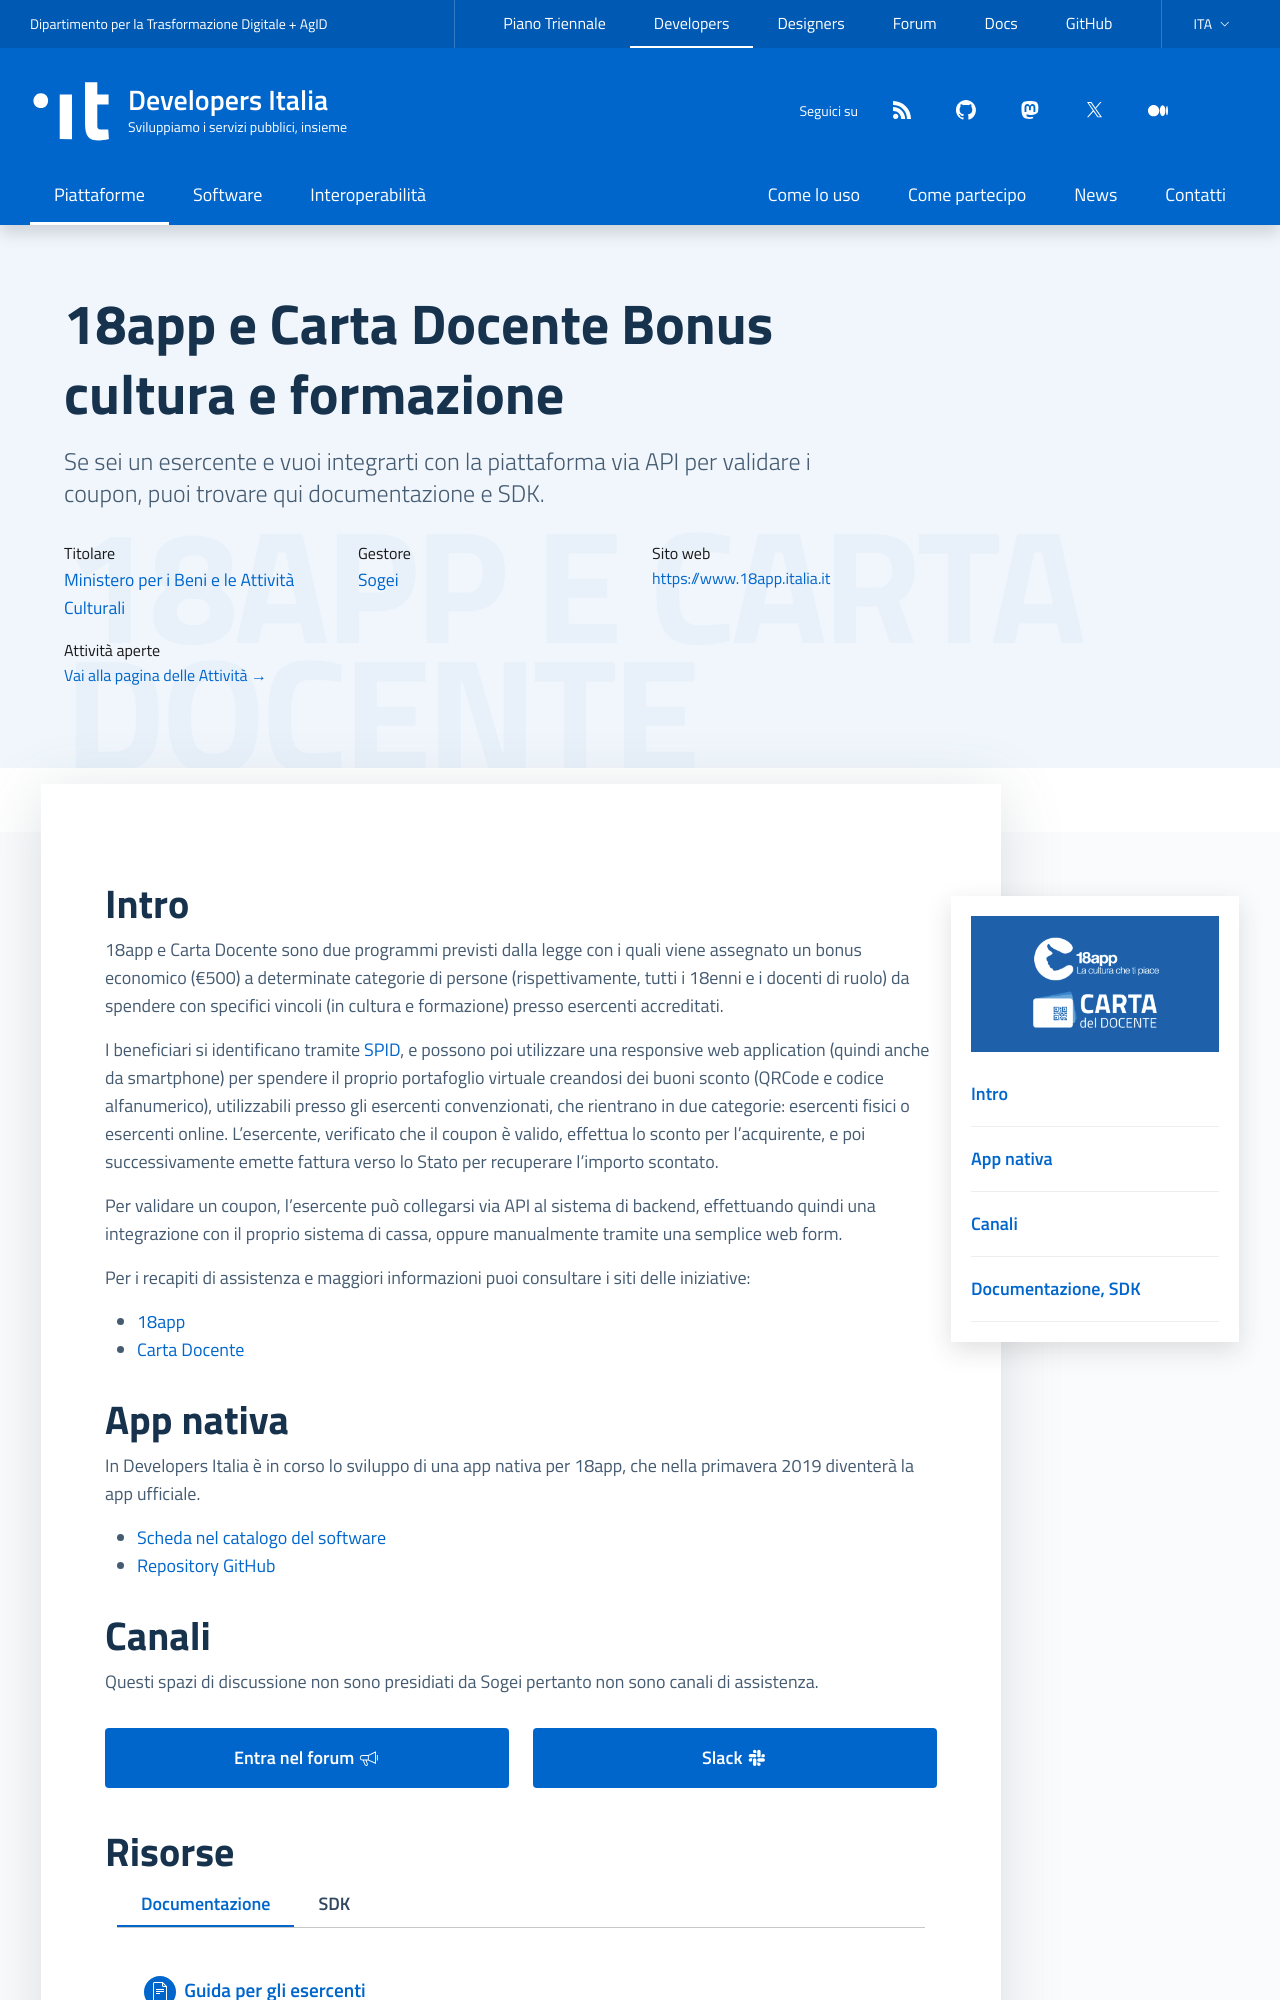

repository: italia/developers.italia.it · page: it/18app/index.html · generator: jekyll

---
title: 18app e Carta Docente
subtitle: Bonus cultura e formazione
logo: /assets/images/logo-18app-cartadocente@2x.png
external_website: https://www.18app.italia.it
payoff: La piattaforma dove spendere i bonus cultura e formazione
description: >
  Se sei un esercente e vuoi integrarti con la piattaforma via API per validare i coupon, puoi trovare qui documentazione e SDK.
lang: it
ref:
  en: /en/18app
order: 3
highlight: false
comingsoon: false
layout: platform
github_team: 18app
owners:
    - name: Ministero per i Beni e le Attività Culturali
      url: https://www.beniculturali.it/
managers:
    - name: Sogei
      url: https://www.sogei.it/
resources:
    - Documentazione:
        - title: Guida per gli esercenti
          icon: file
          url: https://docs.italia.it/italia/18app/18app-esercenti-docs/
          desc: Documentazione per gli esercenti interessati ad integrarsi con le API per la verifica dei coupon
    - SDK:
        - title: SDK per Java
          icon: github
          url: https://github.com/italia/18app-java-sdk
        - title: SDK per PHP
          icon: github
          url: https://github.com/italia/18app-php-sdk
        - title: SDK per .NET
          icon: github
          url: https://github.com/italia/18app-dotnet-sdk
        - title: SDK per C++
          icon: github
          url: https://github.com/italia/18app-cpp-sdk
        - title: SDK per Magento (TODO)
          icon: github
          url: https://github.com/italia/18app-magento-sdk
collab:
  description: Questi spazi di discussione non sono presidiati da Sogei pertanto non sono canali di assistenza.
  links:
  - name: forum
    url: "https://forum.italia.it/c/18app-carta-docente"
  - title: "Slack"
    icon: it-slack
    url: https://developersitalia.slack.com/messages/C7AAA10PN
---
